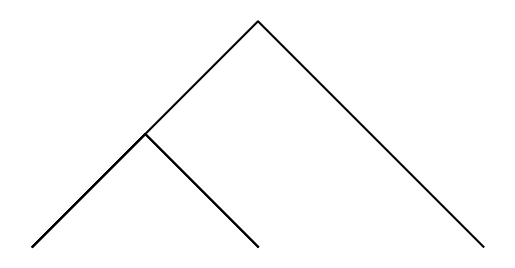

This chart was generated by the following Python code:
#!/usr/bin/env python3
# -*- coding: utf-8 -*-
"""
Created on Tue Feb 12 23:16:27 2019

@author: diegoquinones
Full code
"""
import numpy as np
import matplotlib.pyplot as plt
import math 
import time
start_time = time.time()
def draw_squares(ax,n,p,w):
    if n>0:
        i1 = [1,2,3,0,1]
        q = p*w + p[i1]*(1-w)
        ax.plot(p[:,0],p[:,1],color='k')
        draw_squares(ax,n-1,q,w)

plt.close("all") 
orig_size = 800
p = np.array([[0,0],[0,orig_size],[orig_size,orig_size],[orig_size,0],[0,0]])
fig, ax = plt.subplots()
draw_squares(ax,11,p,.2)
ax.set_aspect(1.0)
ax.axis('off')
plt.show()
fig.savefig('squares.png')
print("--- %s seconds ---" % (time.time() - start_time))
orig_size = 800
p = np.array([[0,0],[0,orig_size],[orig_size,orig_size],[orig_size,0],[0,0]])
fig, ax = plt.subplots()
draw_squares(ax,10,p,.9)
ax.set_aspect(1.0)
ax.axis('off')
plt.show()
fig.savefig('squares1.png')
print("--- %s seconds ---" % (time.time() - start_time))
orig_size = 800
p = np.array([[0,0],[0,orig_size],[orig_size,orig_size],[orig_size,0],[0,0]])
fig, ax = plt.subplots()
draw_squares(ax,60,p,.06)
ax.set_aspect(1.0)
ax.axis('off')
plt.show()
fig.savefig('squares2.png')
print("--- %s seconds ---" % (time.time() - start_time))

def circle(center,rad):
    n = int(4*rad*math.pi)
    t = np.linspace(0,6.3,n)
    x = center[0]+rad*np.sin(t)
    y = center[1]+rad*np.cos(t)
    return x,y

def draw_circles(ax,n,center,radius,w):
    if n>0:
        x,y = circle(center,radius)
        ax.plot(x,y,color='k')
        draw_circles(ax,n-1,center,radius*w,w)
      
plt.close("all") 
fig, ax = plt.subplots() 
draw_circles(ax, 3, [100,0], 100,.5)
ax.set_aspect(1.0)
ax.axis('off')
plt.show()
fig.savefig('circles.png')
print("--- %s seconds ---" % (time.time() - start_time))
fig, ax = plt.subplots() 
draw_circles(ax, 50, [100,0], 100,.9)
ax.set_aspect(1.0)
ax.axis('off')
plt.show()
fig.savefig('circles2.png')
print("--- %s seconds ---" % (time.time() - start_time))
fig, ax = plt.subplots() 
draw_circles(ax, 80, [100,0], 100,.93)
ax.set_aspect(1.0)
ax.axis('off')
plt.show()
fig.savefig('circles3.png')
print("--- %s seconds ---" % (time.time() - start_time))

def circle(center,rad):
    n = int(4*rad*math.pi)
    t = np.linspace(0,6.3,n)
    x = center[0]+rad*np.sin(t)
    y = center[1]+rad*np.cos(t)
    return x,y

def draw_circles(ax,n,center,radius,w):
    if n>0:
        x,y = circle(center,radius)
        ax.plot(x,y,color='k')
        center[0]=radius*w
        draw_circles(ax,n-1,center,radius*w,w)

      
plt.close("all") 
fig, ax = plt.subplots() 

draw_circles(ax, 6, [100,0], 100,.65)


ax.set_aspect(1.0)
ax.axis('off')
plt.show()
fig.savefig('circles4.png')
print("--- %s seconds ---" % (time.time() - start_time))
fig, ax = plt.subplots() 

draw_circles(ax, 35, [100,0], 100,.9)


ax.set_aspect(1.0)
ax.axis('off')
plt.show()
fig.savefig('circles5.png')
print("--- %s seconds ---" % (time.time() - start_time))
fig, ax = plt.subplots() 

draw_circles(ax, 55, [100,0], 100,.93)


ax.set_aspect(1.0)
ax.axis('off')
plt.show()
fig.savefig('circles6.png')
print("--- %s seconds ---" % (time.time() - start_time))

def draw_squares(ax,n,p,w,size):
    if n>0:
        q = p+w*size + p+w*size
        ax.plot(p[:,0],p[:,1],color='k')
        draw_squares(ax,n-1,q,w,size)

        

plt.close("all") 
orig_size = 800
p = np.array([[0,0],[0,orig_size],[orig_size,orig_size],[orig_size,0],[0,0]])
fig, ax = plt.subplots()
draw_squares(ax,3,p,.2,800)
ax.set_aspect(1.0)
ax.axis('off')
plt.show()
fig.savefig('squares.png')
print("--- %s seconds ---" % (time.time() - start_time))

def circlea(center,rad):
    n = int(4*rad*math.pi)
    t = np.linspace(0,6.3,n)
    x = center[0]+rad*np.sin(t)
    y = center[1]+rad*np.cos(t)
    return x,y

def draw_circles(ax,n,center,radius):
    if n==0:
        return
    if n>0:
        x,y = circlea(center,radius)
        ax.plot(x+5,y,color='k')
    if n>1:
        n=n-1

        draw_circles(ax,n,center,radius/3)
        draw_circles(ax,n,[center[0]+radius*2/3,center[1]],radius/3)
        
        draw_circles(ax,n,[center[0]-radius*2/3,center[1]],radius/3)
        
        draw_circles(ax,n,[center[0],center[1]+radius*2/3],radius/3)
        draw_circles(ax,n,[center[0],center[1]-radius*2/3],radius/3)

      
plt.close("all") 
fig, ax = plt.subplots() 
a=100
draw_circles(ax,3 , [150,150], 150)


ax.set_aspect(1.0)
ax.axis('off')
plt.show()
fig.savefig('circles4.png')
print("--- %s seconds ---" % (time.time() - start_time))

plt.close("all") 
fig, ax = plt.subplots() 
a=100
draw_circles(ax,4 , [150,150], 150)


ax.set_aspect(1.0)
ax.axis('off')
plt.show()
fig.savefig('circlesx.png')
print("--- %s seconds ---" % (time.time() - start_time))

plt.close("all") 
fig, ax = plt.subplots() 
a=100
draw_circles(ax,5 , [150,150], 150)


ax.set_aspect(1.0)
ax.axis('off')
plt.show()
fig.savefig('circlesx1.png')
print("--- %s seconds ---" % (time.time() - start_time))

def binary(ax,n,p,w,orig_size):
    if n>0:
        p = np.array([[0,0],[orig_size/2,orig_size/2],[orig_size,0]])
        binary(ax,n-1,p,w,orig_size/2)
        ax.plot(p[:,0],p[:,1],color='k') 
        binary(ax,n-1,p,w,orig_size/2)

plt.close("all") 
orig_size = 800
p = np.array([[0,0],[orig_size,orig_size],[orig_size,0]])
fig, ax = plt.subplots()
binary(ax,2,p,.2,800)
ax.set_aspect(1.0)
ax.axis('off')
plt.show()
fig.savefig('squares.png')
print("--- %s seconds ---" % (time.time() - start_time))

